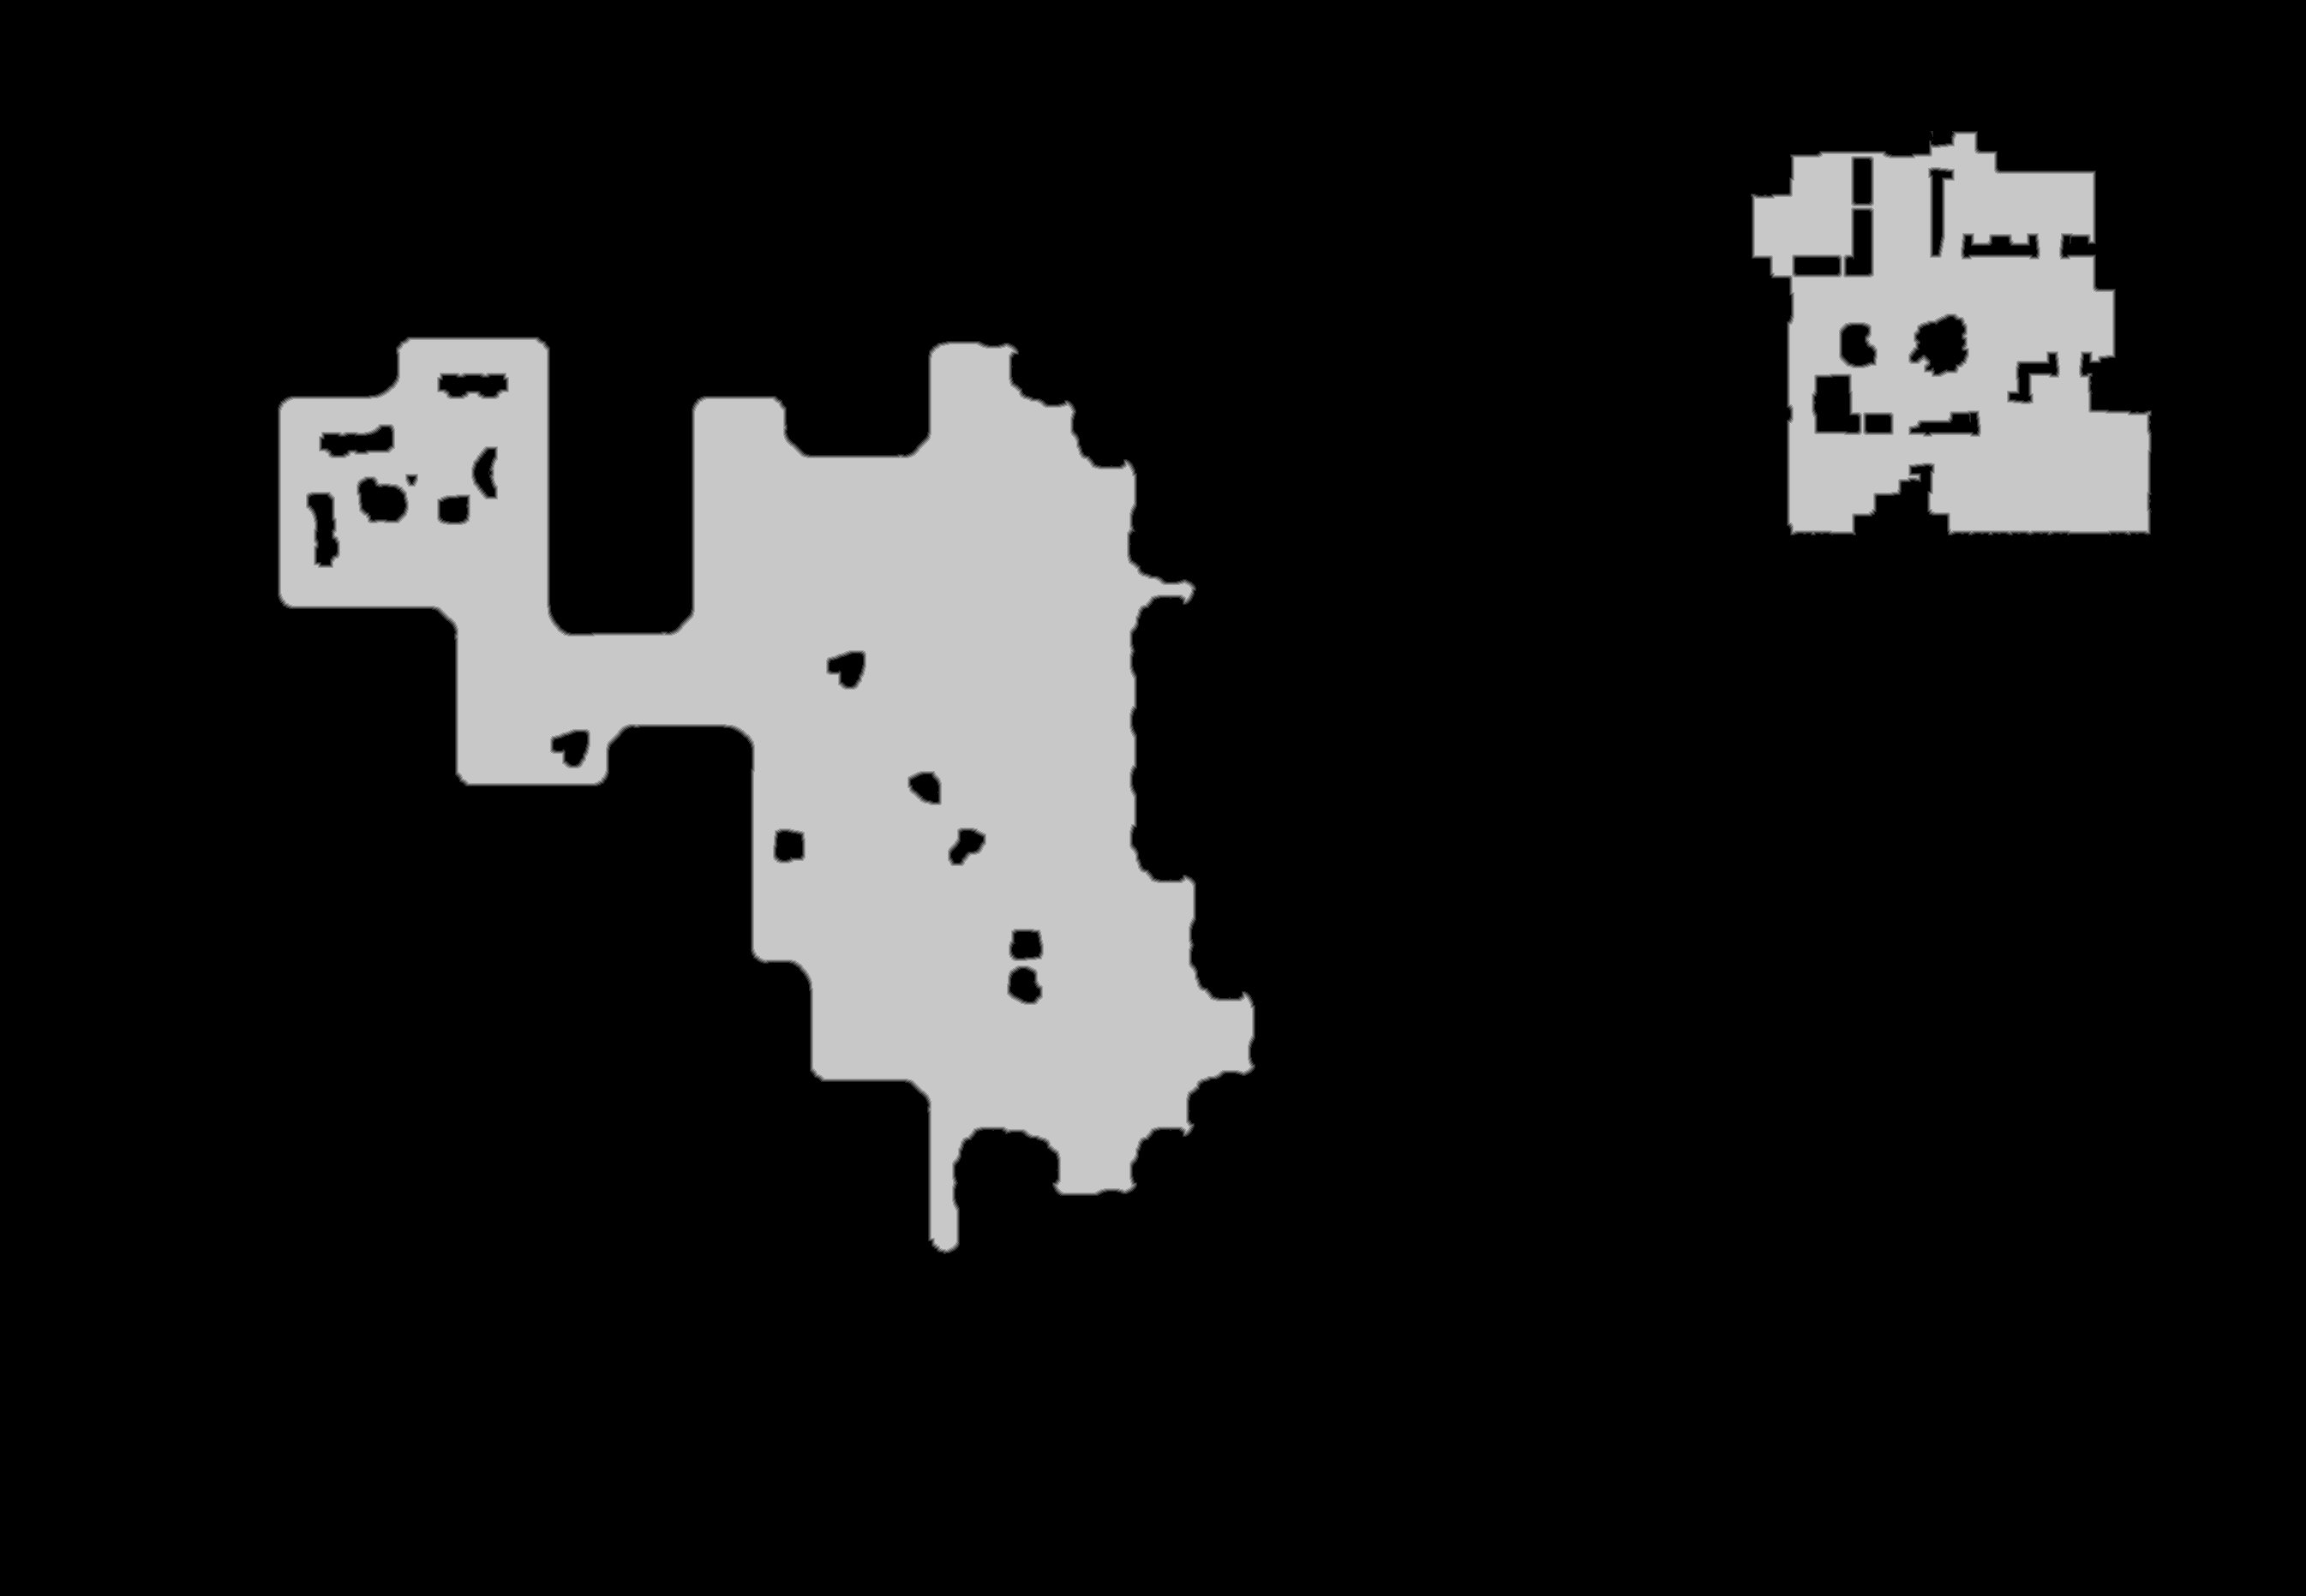

Values plotted in this chart, from the file beside it:
base	0x40f51920000
origin	0xa0010
stride	1346
width	2691
height	1863
nibble	0	4311483
nibble	1	13003
nibble	2	13061
nibble	3	13147
nibble	4	13257
nibble	5	649382
